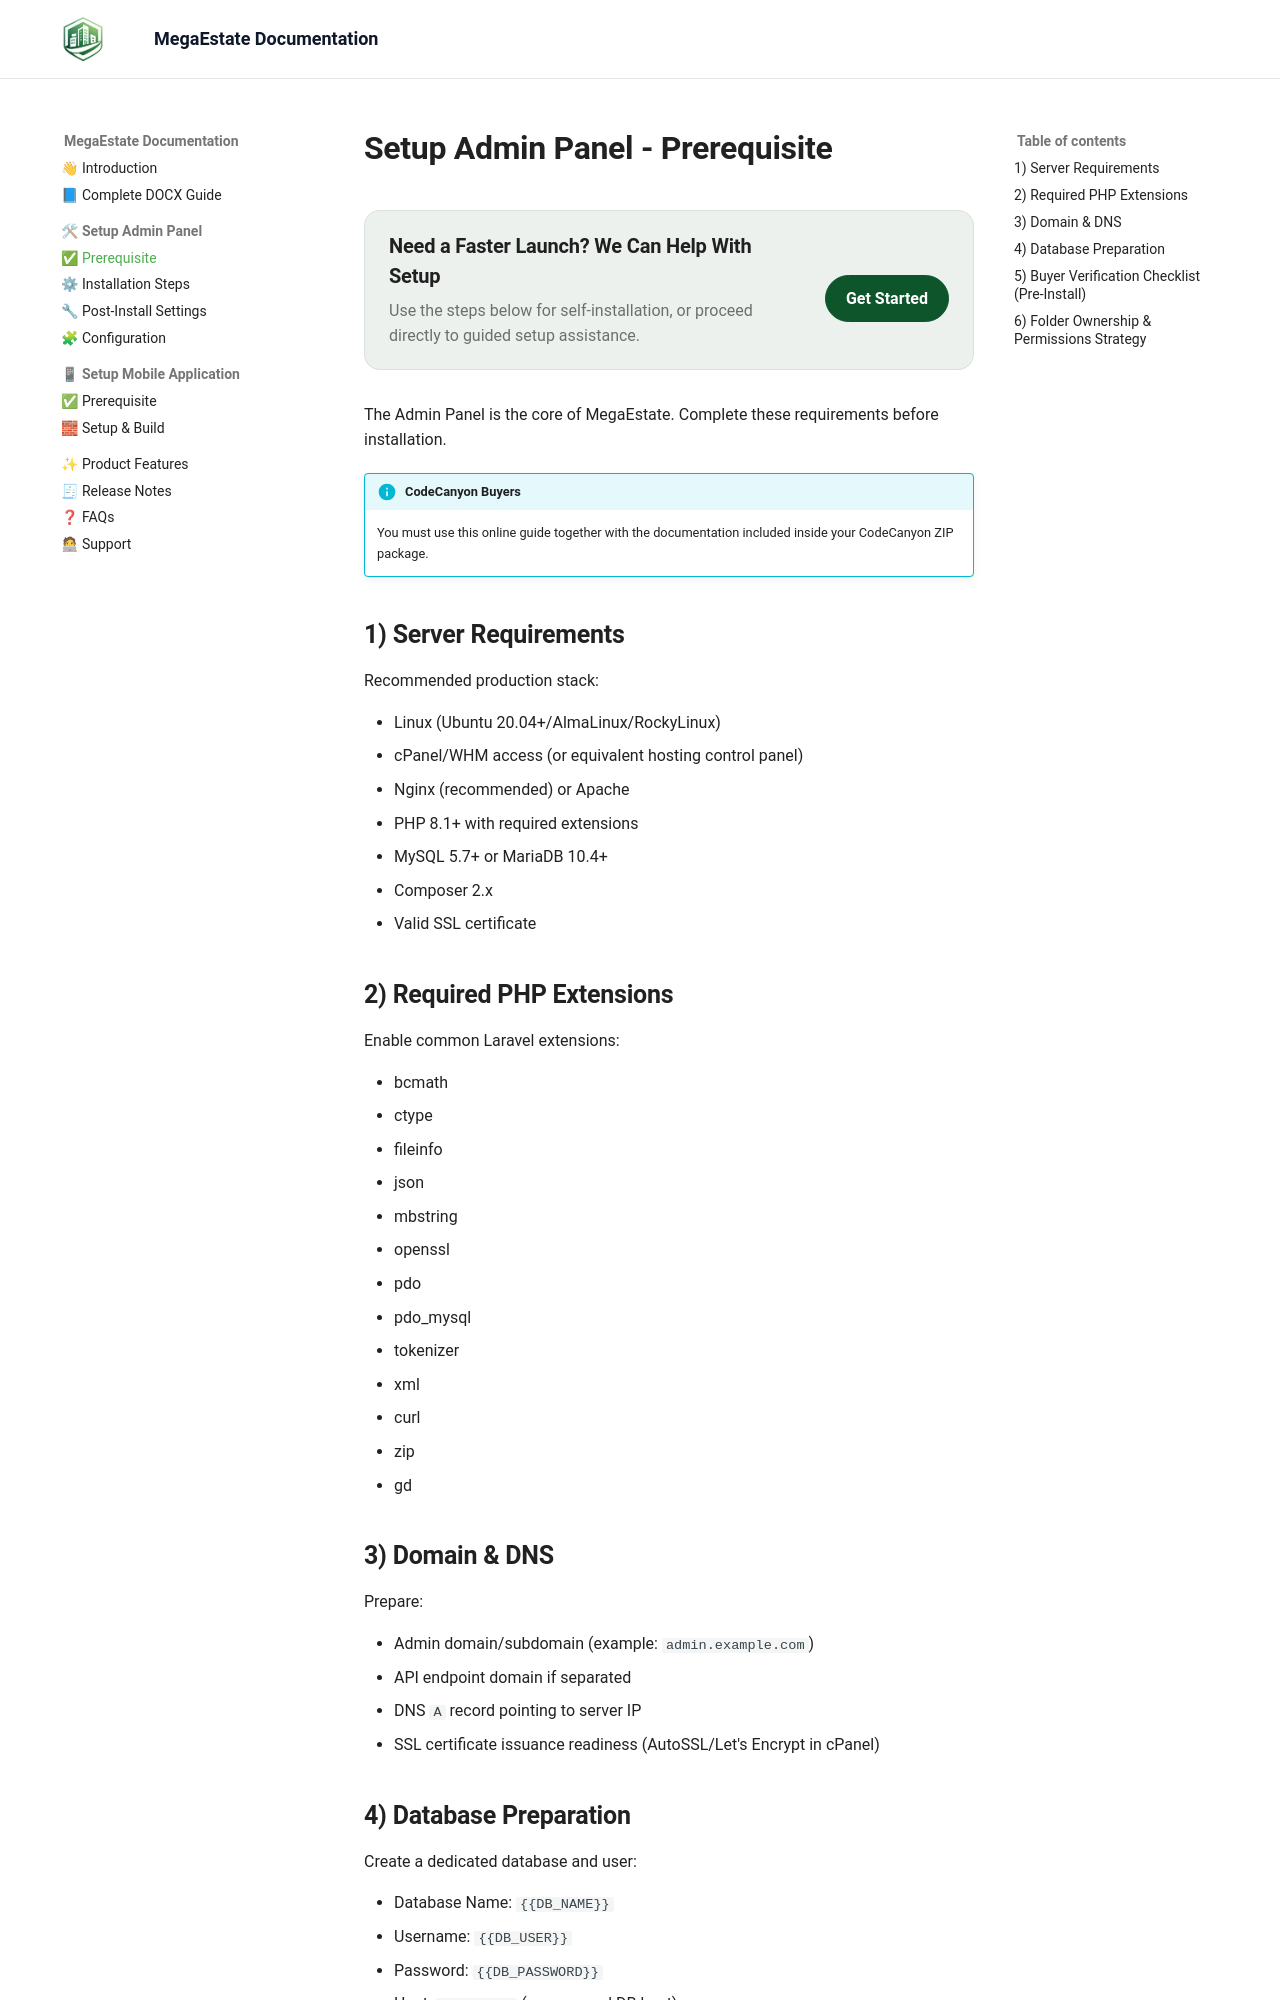

repository: megzedhq/megaestate-docs · page: admin-panel/prerequisite/index.html · generator: mkdocs

# Setup Admin Panel - Prerequisite

<div class="setup-banner">
  <div>
    <h3>Need a Faster Launch? We Can Help With Setup</h3>
    <p>Use the steps below for self-installation, or proceed directly to guided setup assistance.</p>
  </div>
  <a class="card-btn" href="installation/">Get Started</a>
</div>

The Admin Panel is the core of MegaEstate. Complete these requirements before installation.

!!! info "CodeCanyon Buyers"
    You must use this online guide together with the documentation included inside your CodeCanyon ZIP package.

## 1) Server Requirements

Recommended production stack:

- Linux (Ubuntu 20.04+/AlmaLinux/RockyLinux)
- cPanel/WHM access (or equivalent hosting control panel)
- Nginx (recommended) or Apache
- PHP 8.1+ with required extensions
- MySQL 5.7+ or MariaDB 10.4+
- Composer 2.x
- Valid SSL certificate

## 2) Required PHP Extensions

Enable common Laravel extensions:

- bcmath
- ctype
- fileinfo
- json
- mbstring
- openssl
- pdo
- pdo_mysql
- tokenizer
- xml
- curl
- zip
- gd

## 3) Domain & DNS

Prepare:

- Admin domain/subdomain (example: `admin.example.com`)
- API endpoint domain if separated
- DNS `A` record pointing to server IP
- SSL certificate issuance readiness (AutoSSL/Let's Encrypt in cPanel)

## 4) Database Preparation

Create a dedicated database and user:

- Database Name: `{{DB_NAME}}`
- Username: `{{DB_USER}}`
- Password: `{{DB_PASSWORD}}`
- Host: `127.0.0.1` (or managed DB host)

Grant full privileges for this DB user on the created DB.
